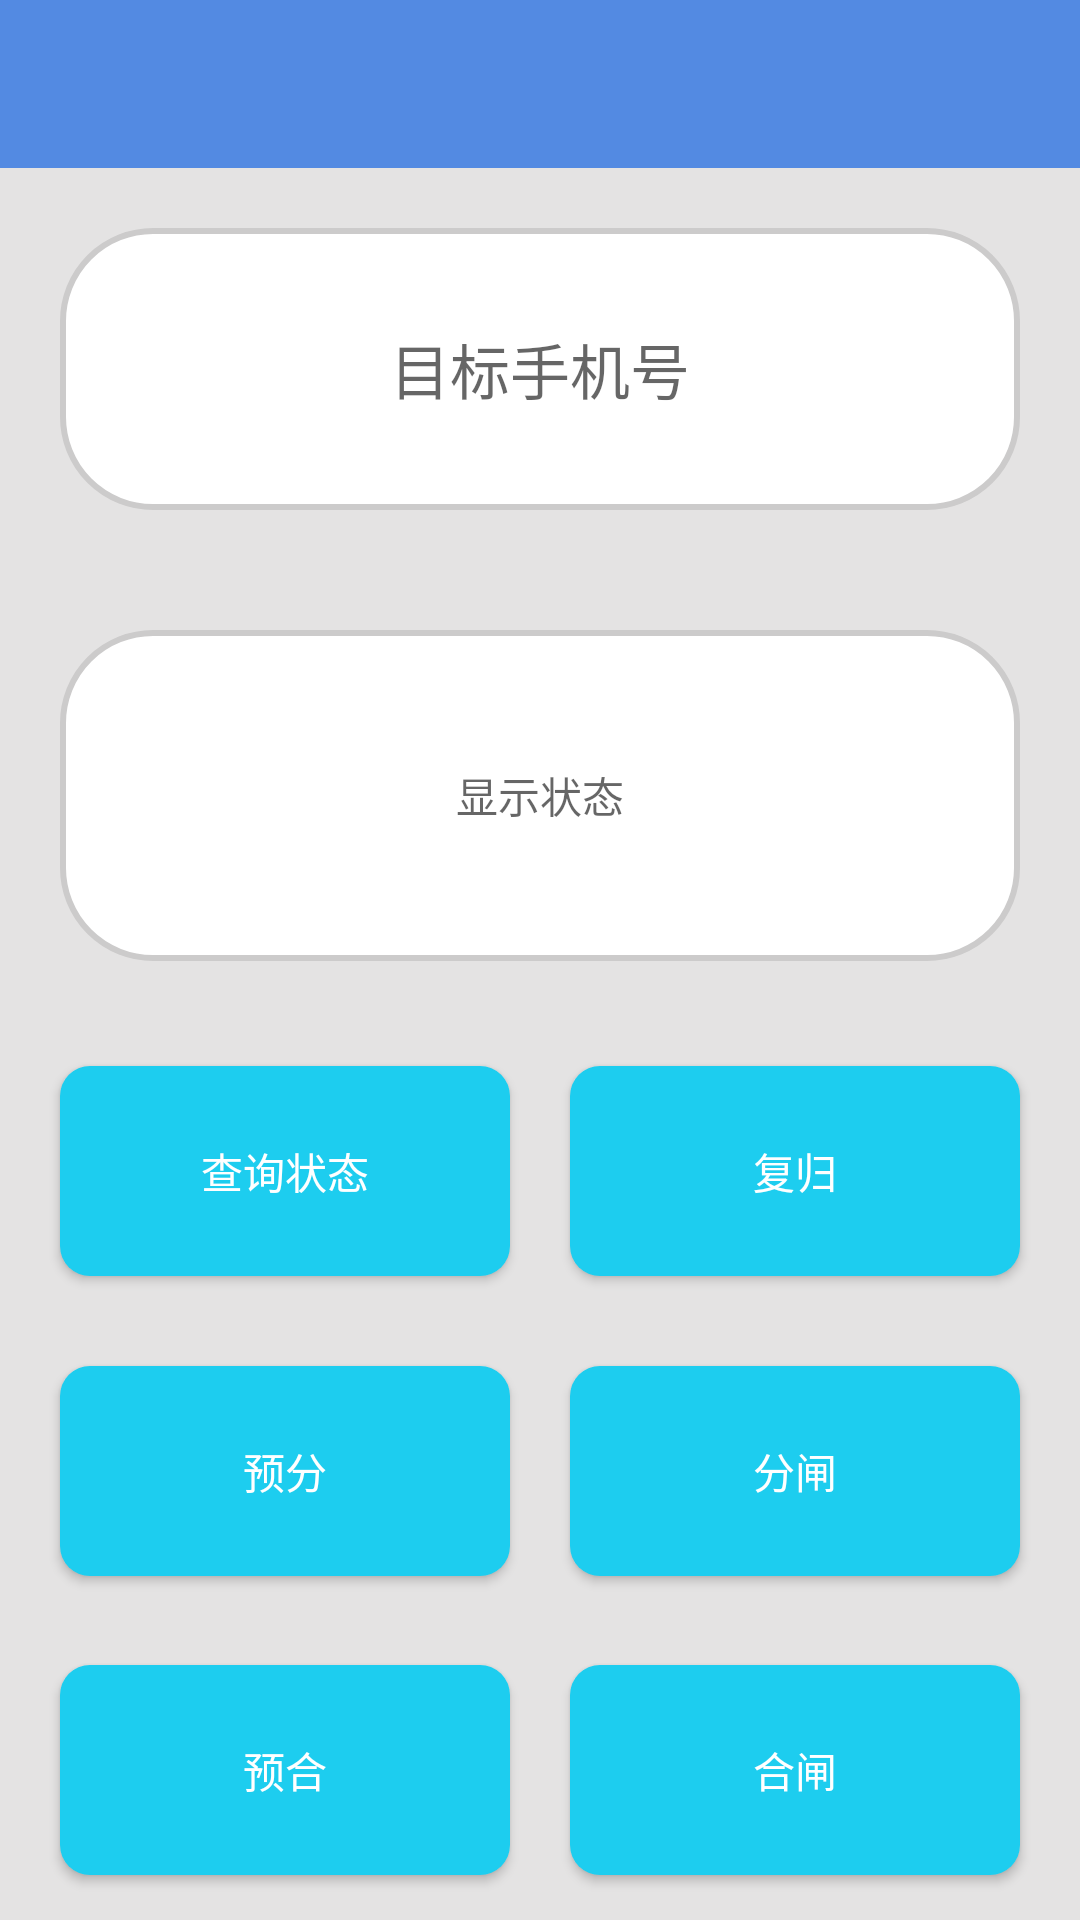

Layout XML and referenced resources for this Android screen:
<!-- AndroidManifest.xml: application theme AppTheme -->
<!-- res/layout/activity_control_state.xml -->
<?xml version="1.0" encoding="utf-8"?>
<LinearLayout xmlns:android="http://schemas.android.com/apk/res/android"
    android:layout_width="match_parent"
    android:layout_height="match_parent"
    android:orientation="vertical"
    android:background="#e4e3e3">

    <android.support.v7.widget.Toolbar
        android:layout_width="match_parent"
        android:layout_height="wrap_content"
        android:minHeight="?attr/actionBarSize"
        android:background="?attr/colorPrimary">
        <TextView
            android:id="@+id/tv_toolbar"
            android:layout_width="wrap_content"
            android:layout_height="wrap_content"
            android:layout_gravity="center"/>
    </android.support.v7.widget.Toolbar>


    <TextView
        android:id="@+id/tv_state_number"
        android:background="@drawable/corners_bg_tv"
        android:layout_width="match_parent"
        android:layout_height="wrap_content"
        android:hint="目标手机号"
        android:textSize="20sp"
        android:layout_weight="1"
        android:layout_margin="20dp"
        android:padding="10dp"
        android:gravity="center"/>

    <LinearLayout
        android:layout_width="match_parent"
        android:layout_height="wrap_content"
        android:layout_weight="2"
        >

        <TextView
            android:id="@+id/tv_state"
            android:layout_width="match_parent"
            android:layout_height="match_parent"
            android:layout_margin="20dp"
            android:gravity="center"
            android:hint="显示状态"
            android:background="@drawable/corners_bg_tv"/>

    </LinearLayout>


    <LinearLayout
        android:layout_width="match_parent"
        android:layout_height="wrap_content"
        android:layout_weight="2"
        android:orientation="vertical"
        android:gravity="center">

        <LinearLayout
            android:layout_width="match_parent"
            android:layout_height="match_parent"
            android:layout_weight="1"
            android:gravity="center">

            <Button
                android:background="@drawable/center_letter_bg"
                android:layout_gravity="center"
                android:text="查询状态"
                android:layout_width="150dp"
                android:layout_height="70dp"
                android:id="@+id/btn_check_state"/>

            <Button
            android:background="@drawable/center_letter_bg"
            android:layout_gravity="center"
            android:text="复归"
            android:layout_width="150dp"
            android:layout_height="70dp"
            android:layout_marginLeft="20dp"
            android:id="@+id/btn_fugui"
            />
                />
        </LinearLayout>
        <LinearLayout
        android:layout_width="match_parent"
        android:layout_height="match_parent"
        android:layout_weight="1"
        android:gravity="center">

        <Button
            android:background="@drawable/center_letter_bg"
            android:layout_gravity="center"
            android:text="预分"
            android:layout_width="150dp"
            android:layout_height="70dp"

            android:id="@+id/btn_yufen"/>

        <Button
            android:background="@drawable/center_letter_bg"
            android:layout_gravity="center"
            android:text="分闸"
            android:layout_width="150dp"
            android:layout_height="70dp"
            android:layout_marginLeft="20dp"
            android:id="@+id/btn_fenzha"
            />

    </LinearLayout>

        <LinearLayout
            android:layout_width="match_parent"
            android:layout_height="match_parent"
            android:layout_weight="1"
            android:gravity="center">

            <Button
                android:background="@drawable/center_letter_bg"
                android:layout_gravity="center"
                android:text="预合"
                android:layout_width="150dp"
                android:layout_height="70dp"

                android:id="@+id/btn_yuhe"/>

            <Button
                android:background="@drawable/center_letter_bg"
                android:layout_gravity="center"
                android:text="合闸"
                android:layout_width="150dp"
                android:layout_height="70dp"
                android:layout_marginLeft="20dp"
                android:id="@+id/btn_hezha"
                />

        </LinearLayout>


    </LinearLayout>



</LinearLayout>
<!-- resources referenced by this layout -->
<resources>
  <!-- drawable center_letter_bg (drawable) -->
  <?xml version="1.0" encoding="utf-8"?>
  <shape xmlns:android="http://schemas.android.com/apk/res/android"
      >
  
  
  
      <solid android:color="#1dcdef" />
      <corners android:radius="10dp"/>
      <size android:height="10dp"
          android:width="20dp"/>
  
  
  </shape>
  <!-- drawable corners_bg_tv (drawable) -->
  <?xml version="1.0" encoding="utf-8"?>
  <shape xmlns:android="http://schemas.android.com/apk/res/android">
  
      <solid android:color="#ffffff" />
      <corners android:topLeftRadius="30dp"
          android:topRightRadius="30dp"
          android:bottomRightRadius="30dp"
          android:bottomLeftRadius="30dp"/>
      <stroke
          android:width="2dp"
          android:color="#cccbcb"/>
  
  </shape>
  <style name="AppTheme" parent="FullscreenTheme">
          
          
          
          <item name="colorPrimaryDark">@color/colorPrimaryDark</item>
          
          <item name="android:textColorPrimary">#fff</item>
          
          <item name="colorAccent">@color/colorAccent</item>
  
  
          
          <item name="android:windowActionBar">false</item>
          <item name="android:windowNoTitle">true</item>
  
          <item name="windowActionBar">false</item>
          <item name="windowNoTitle">true</item>
      </style>
  <style name="FullscreenTheme" parent="AppTheme">
          <item name="android:actionBarStyle">@style/FullscreenActionBarStyle</item>
          <item name="android:windowActionBarOverlay">true</item>
          <item name="android:windowBackground">@null</item>
          <item name="metaButtonBarStyle">?android:attr/buttonBarStyle</item>
          <item name="metaButtonBarButtonStyle">?android:attr/buttonBarButtonStyle</item>
      </style>
  <color name="colorPrimaryDark">#5c72fa</color>
  <color name="colorAccent">#FF4081</color>
  <style name="FullscreenActionBarStyle" parent="Widget.AppCompat.ActionBar">
          <item name="android:background">@color/black_overlay</item>
      </style>
  <color name="black_overlay">#66000000</color>
</resources>
